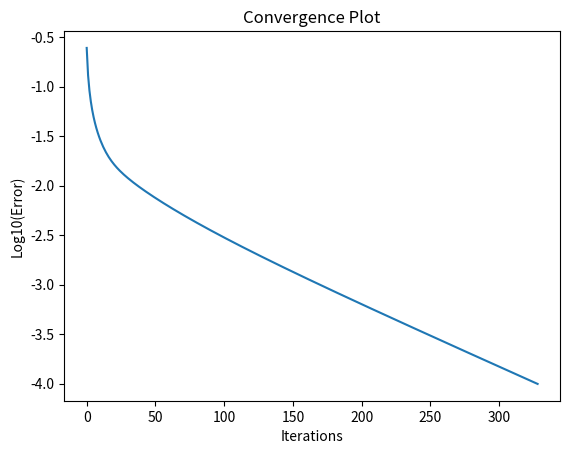
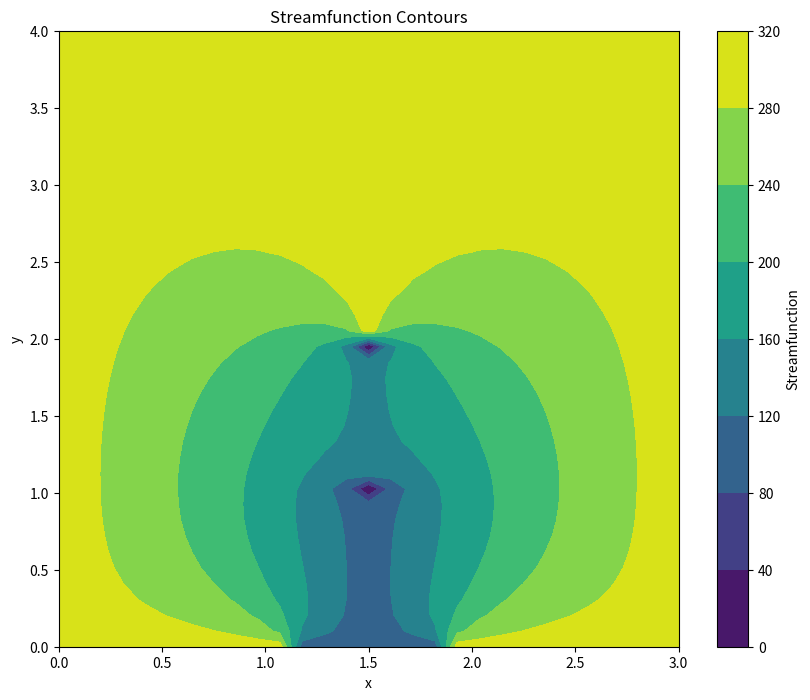
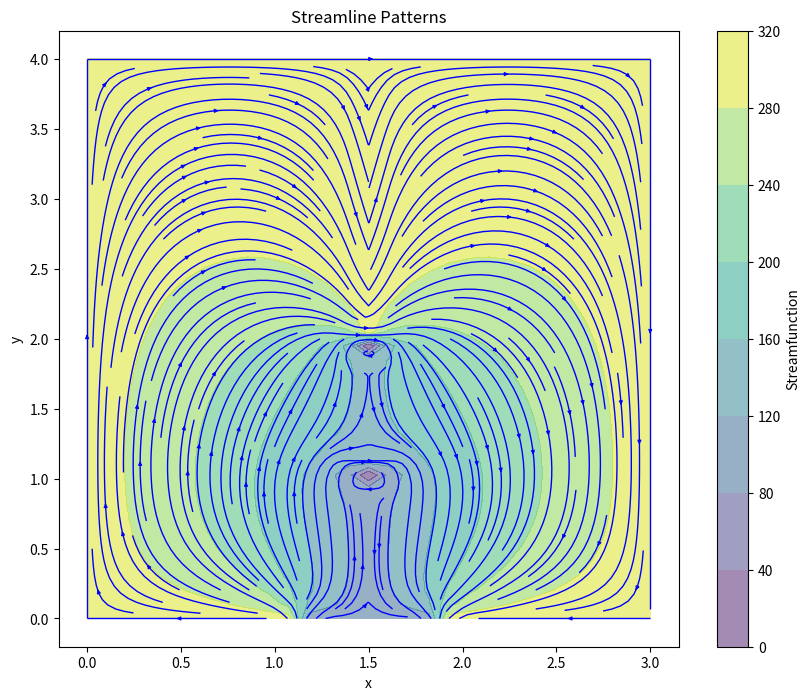

The script that saved these images, in order:
# Compute Streamline pattern using point jacobi method
import matplotlib.pyplot as plt
import numpy as np

# Grid size
l_x = 1.5
l_y = 4.0

Δx = 0.1
Δy = 0.1
β = Δx / Δy

nx = int(l_x / Δx)
ny = int(l_y / Δy)

ψ = np.ones((nx, ny)) * 0  # Initial guess

ψ1 = 100
ψ2 = 150
ψ3 = 300

# Boundary conditions
ψ[0, :] = ψ3  # Left
ψ[:, -1] = ψ3  # Top
# Bottom
ψ[: int(1.1 * nx / l_x), 0] = ψ3
ψ[int(1.1 * nx / l_x) :, 0] = ψ1
# Right
ψ[-1, : int(1.0 * ny / l_y)] = ψ1
ψ[-1, int(1.1 * ny / l_y) : int(1.9 * ny / l_y)] = ψ2
ψ[-1, int(2.0 * ny / l_y) :] = ψ3

# Point Jacobi method
iterations = 10000
tolerance = 1e-4
error_val = []
for k in range(iterations):
    ψ_old = ψ.copy()  # Store previous iteration

    # Update internal points using vectorized operations
    ψ[1:-1, 1:-1] = (1 / (2 * (1 + β**2))) * (
        β**2 * (ψ[1:-1, 2:] + ψ[1:-1, 0:-2]) + (ψ[2:, 1:-1] + ψ[0:-2, 1:-1])
    )

    # Apply boundary conditions again (only needed outside update loop)
    ψ[0, :] = ψ3  # Left
    ψ[:, -1] = ψ3  # Top
    # Bottom
    ψ[: int(1.1 * nx / l_x), 0] = ψ3
    ψ[int(1.1 * nx / l_x) :, 0] = ψ1
    # Right
    ψ[-1, : int(1.0 * ny / l_y)] = ψ1
    ψ[-1, int(1.1 * ny / l_y) : int(1.9 * ny / l_y)] = ψ2
    ψ[-1, int(2.0 * ny / l_y) :] = ψ3

    # Convergence check
    error = np.linalg.norm(ψ - ψ_old) / np.linalg.norm(ψ)
    error_val.append(error)
    if error < tolerance:
        print(f"Converged in {k} iterations.")
        break

if error >= tolerance:
    print("Convergence not reached")

# plot a logarithmic(base 10) error plot
plt.plot(np.log10(error_val))
plt.xlabel("Iterations")
plt.ylabel("Log10(Error)")
plt.title("Convergence Plot")
plt.show()

# Mirroring ψ about the right edge
ψ = np.vstack((ψ, ψ[-2::-1, :]))

# Compute velocity components from the streamfunction
u = np.gradient(ψ, axis=1) / Δy  # u = ∂ψ/∂y
v = -np.gradient(ψ, axis=0) / Δx  # v = -∂ψ/∂ξ

# Make grid for plotting streamlines
x = np.linspace(0, 2*l_x, 2*nx-1)
y = np.linspace(0, l_y, ny)
X, Y = np.meshgrid(x, y)


# Plot streamfunction Contours
plt.figure(figsize=(10, 8))
plt.contourf(X,Y, ψ.T, cmap="viridis")
plt.colorbar(label="Streamfunction")
plt.title("Streamfunction Contours")
plt.xlabel("x")
plt.ylabel("y")
plt.show()

# Plot streamlines
plt.figure(figsize=(10, 8))
plt.streamplot(X, Y, u.T, v.T, color="b", density=2, linewidth=1, arrowsize=0.5)
plt.contourf(X, Y, ψ.T, cmap="viridis", alpha=0.5)  # Overlay streamfunction contours
plt.colorbar(label="Streamfunction")
plt.title("Streamline Patterns")
plt.xlabel("x")
plt.ylabel("y")
plt.show()
